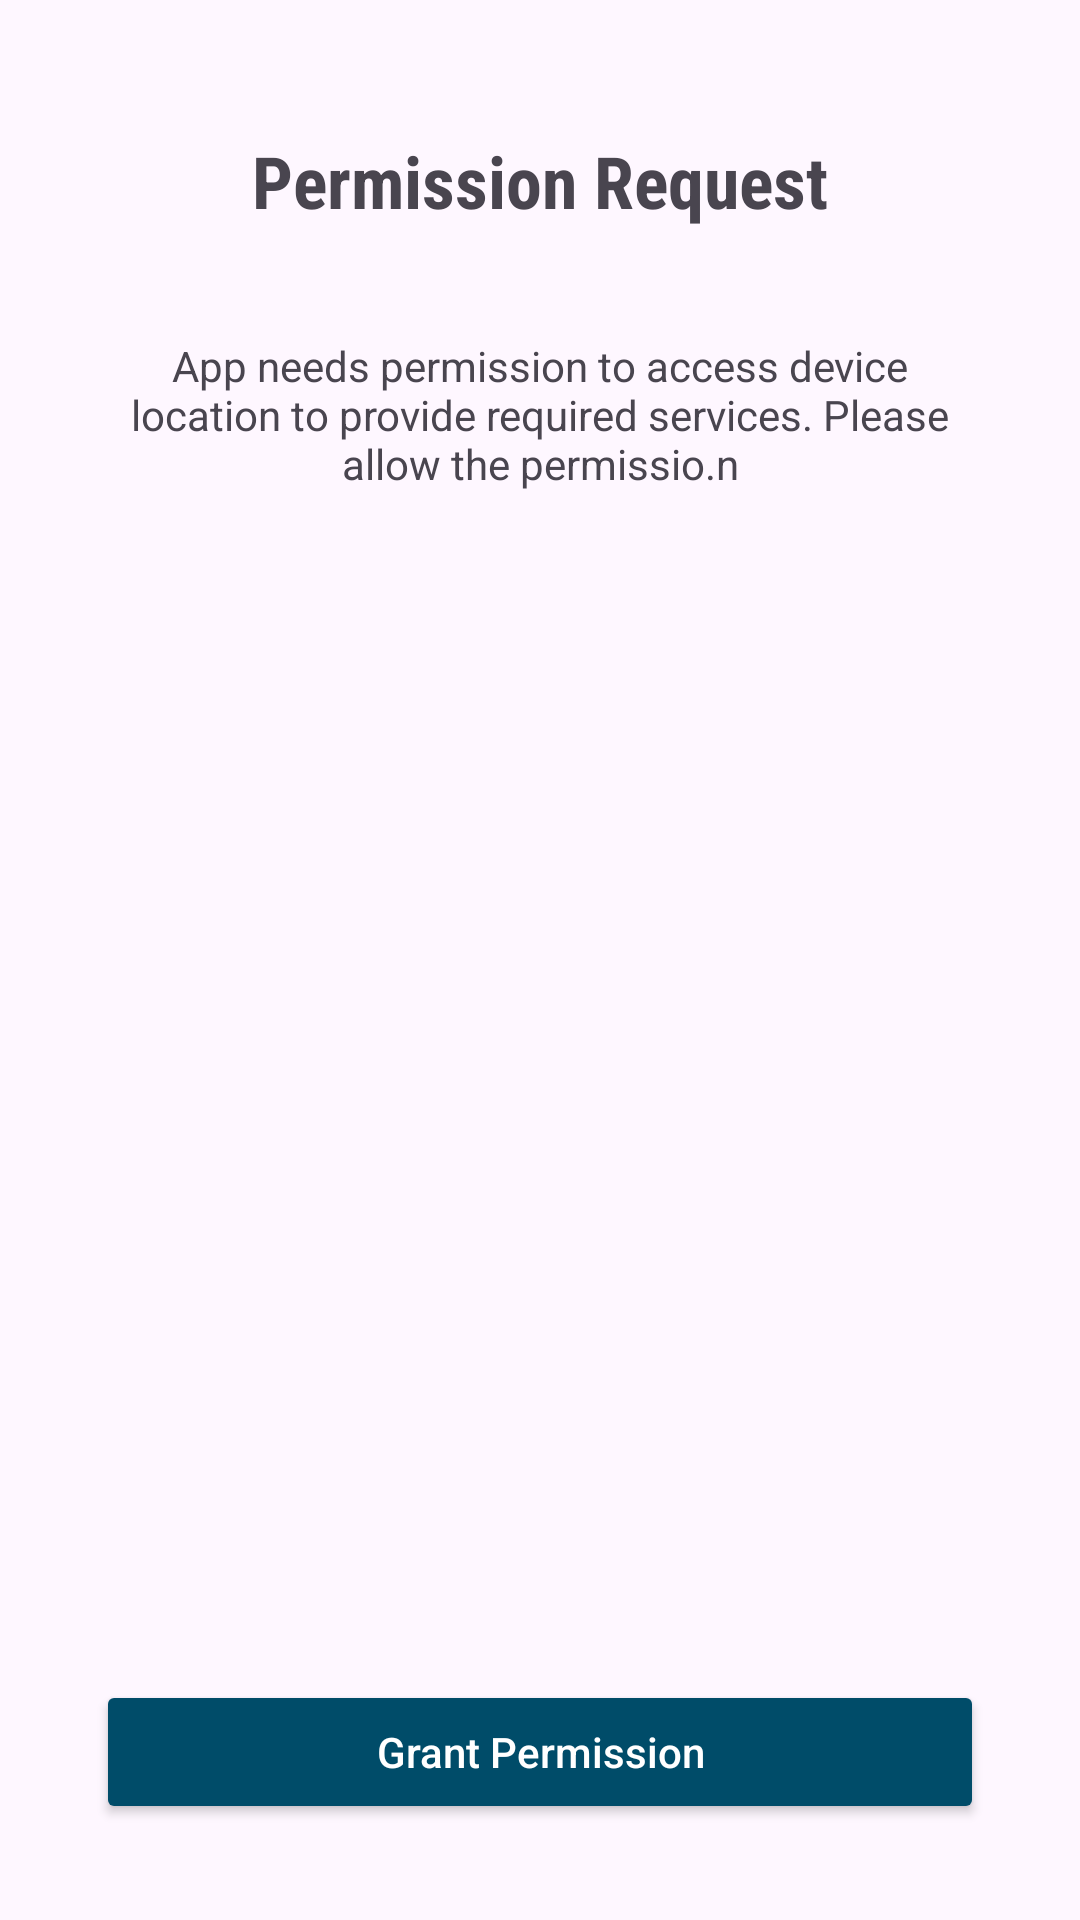

Write the Android layout XML for this screen, with the resource values it uses.
<!-- AndroidManifest.xml: application theme Theme.TripPlanner -->
<!-- res/layout/activity_permission.xml -->
<?xml version="1.0" encoding="utf-8"?>
<RelativeLayout xmlns:android="http://schemas.android.com/apk/res/android"
    xmlns:app="http://schemas.android.com/apk/res-auto"
    xmlns:tools="http://schemas.android.com/tools"
    android:layout_width="match_parent"
    android:layout_height="match_parent"
    tools:context=".PermissionActivity"
    android:padding="32dp">

    <LinearLayout
        android:layout_width="match_parent"
        android:layout_height="wrap_content"
        android:orientation="vertical"
        android:gravity="center_horizontal">

        <ImageView
            android:layout_width="wrap_content"
            android:layout_height="wrap_content"
            android:src="@mipmap/ic_launcher" />

        <TextView
            android:layout_width="wrap_content"
            android:layout_height="wrap_content"
            android:text="Permission Request"
            android:textSize="24sp"
            android:layout_marginTop="12dp"
            android:fontFamily="sans-serif-condensed"
            android:textStyle="bold"/>

        <TextView
            android:layout_width="wrap_content"
            android:layout_height="wrap_content"
            android:gravity="center_horizontal"
            android:layout_marginTop="36dp"
            android:text="App needs permission to access device location to provide required services. Please allow the permissio.n"/>

    </LinearLayout>

    <Button
        android:id="@+id/btn_grant"
        android:layout_width="match_parent"
        android:layout_height="wrap_content"
        android:layout_alignParentBottom="true"
        android:backgroundTint="@color/material_dynamic_primary30"
        android:textColor="#FFFFFF"
        android:text="Grant Permission"
        android:textAllCaps="false" />

</RelativeLayout>
<!-- resources referenced by this layout -->
<resources>
  <style name="Theme.TripPlanner" parent="Theme.Material3.DayNight.NoActionBar">
          
          <item name="colorPrimary">#4267B2</item>
          <item name="colorPrimaryVariant">@color/material_dynamic_secondary70</item>
          <item name="colorOnPrimary">@color/white</item>
          
          <item name="colorSecondary">@color/teal_200</item>
          <item name="colorSecondaryVariant">@color/teal_700</item>
          <item name="colorOnSecondary">@color/black</item>
          
          <item name="android:statusBarColor" tools:targetApi="l">?attr/colorPrimaryVariant</item>
          
      </style>
  <!-- not gathered from this repository: default colours our renderer supplied (Android Studio template values) -->
  <color name="teal_200">#FF03DAC5</color>
  <color name="teal_700">#FF018786</color>
  <color name="black">#FF000000</color>
  <color name="white">#FFFFFFFF</color>
</resources>
